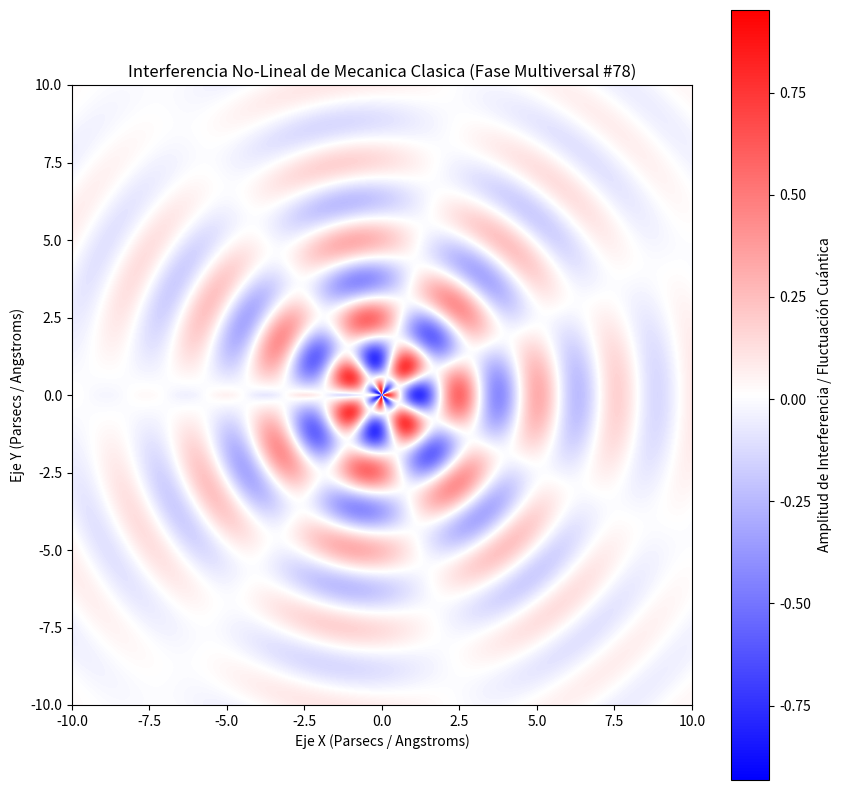

Write Python code to recreate this figure.
%matplotlib inline
# Simulación Multiversal: Mecanica Clasica - Variante 78
import numpy as np
import matplotlib.pyplot as plt

# Parámetros Físicos No-Lineales
omega_1 = 2.451
omega_2 = 3.561
lambda_decay = 0.229
phase_shift = 1.674

x = np.linspace(-10, 10, 800)
y = np.linspace(-10, 10, 800)
X, Y = np.meshgrid(x, y)

# Dinámica de Fluidos / Campos Tensor-Escalares (Fase Multiversal)
R = np.sqrt(X**2 + Y**2) + 1e-5
Z = (np.sin(omega_1 * R + phase_shift) * np.cos(omega_2 * np.arctan2(Y, X))) * np.exp(-lambda_decay * R)

plt.figure(figsize=(10, 10))
plt.imshow(Z, cmap='bwr', extent=[-10, 10, -10, 10], origin='lower')
plt.colorbar(label='Amplitud de Interferencia / Fluctuación Cuántica')
plt.title(r'Interferencia No-Lineal de Mecanica Clasica (Fase Multiversal #78)')
plt.xlabel('Eje X (Parsecs / Angstroms)')
plt.ylabel('Eje Y (Parsecs / Angstroms)')
plt.show()
